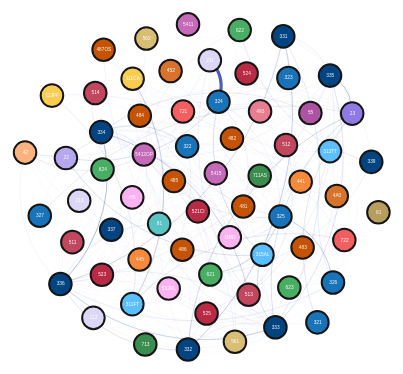
D3 v4 page, settled after 360 driven frames (6 s of simulated time); the page loaded 1 data file(s).


// ── script.js
// Using D3 V4

const radius = 100;
        
var force = -20000; //-1200;
var decay_force = force;

var symbol = d3.symbol().size([radius * 100])

var svg = d3.select("svg"),
width = +svg.attr("width"),
height = +svg.attr("height");
var zoom = d3.zoom()
    .scaleExtent([0.1, 8])
    .on("zoom", function () {
    g.attr("transform", d3.event.transform)
    });
svg.call(zoom)
    .on("dblclick.zoom", null);
svg.style("cursor","move");

//add encompassing group for the zoom
var g = svg.append("g")
.attr("class", "everything");
var transform = d3.zoomIdentity.scale(0.2).translate(screen.width * 3000/1440, screen.height * 1500/900);
svg.call(zoom.transform, transform);

// var color = d3.scaleOrdinal(d3.schemeCategory20);
var color = d3.scaleOrdinal()
    .domain(['11', '21', '22', '23', '31', '32', '33', '42', '44', '45', '48', '49', '51', '52', '53', '54', '55', '56', '61', '62', '71', '72', '81'])
    .range(['#F8CD51', '#DDD7F7', '#B6A8EE', '#8F7AE5', '#5BBEFF', '#1973B8', '#004481', '#FAB27F', '#F7893B', '#D8732C', '#C65302', '#E77D8E', '#C0475E', '#B92A45', '#FAB3F0', '#C569B9', '#AD53A1', '#D8BE75', '#B79E5E', '#48AE64', '#388D4F', '#F35E61', '#5AC4C4']);
var active_node = null;
var focus_node = null;

const vw = Math.max(document.documentElement.clientWidth, window.innerWidth || 0);
const vh = Math.max(document.documentElement.clientHeight, window.innerHeight || 0);

var simulation = d3.forceSimulation()
.force("link", d3.forceLink().id(function (d) { return d.id; }).distance(10))
.force("charge", function (d) { return -4000; })
.force("collide", d3.forceCollide(radius + 10).iterations(1))
.force("center", d3.forceCenter(vw / 2, vh / 2))
.alphaDecay(0.2)
.velocityDecay(0.7);

d3.json("new_IO_2018.json", function (error, graph) {
if (error) throw error;

var link_set = {};
var in_degree_dict = {};
graph.links.forEach(function(d) {
    link_set[encode_link(d.source, d.target)] = true;
    if (!in_degree_dict[d.target])
    in_degree_dict[d.target] = 0;
    in_degree_dict[d.target]++;
});

// For arrowhead
// g.append("svg:defs").selectAll("marker")
//     .data(["arrow"])
//     .enter().append("svg:marker")
//     .attr("id", String)
//     .attr("viewBox", "0 -5 11.3 10") // shift arrow
//     .attr("refX", 60)
//     .attr("refY", 0)
//     .attr("markerWidth", 16)
//     .attr("markerHeight", 16)
//     .attr("orient", "auto")
//     .append("svg:path")
//     .attr("d", "M0,-5L10,0L0,5")
//     .attr("fill", "#4D5DB9");

g.append("svg:defs").selectAll("marker")
  .data(["arrow"])
  .enter().append("svg:marker")
  .attr('id', 'arrowhead')
  .attr('viewBox', '-0 -5 10 10')
  .attr('refX', 20)
  .attr('refY', 0)
  .attr('orient', 'auto')
  .attr('markerWidth', 40)
  .attr('markerHeight', 40)
  .attr('markerUnits', "userSpaceOnUse")
  .attr('xoverflow', 'visible')
  .append('svg:path')
  .attr('d', 'M 0,-5 L 10 ,0 L 0,5')
  .attr('fill', 'none')
  .style('stroke', 'none');

let linksData = graph.links.map(link => {
var obj = link;
obj.source = link.source;
obj.target = link.target;
return obj;
})

const link = g.append("g").attr("class", "links")
  .selectAll("path")
  .data(linksData)
  .enter()
  .append("path")
  .attr('stroke', '#4D5DB9')
  .attr('fill', 'transparent')
  .attr("stroke-width", function (d) { return d.weight/10000; })
//   .attr("stroke-width", "1px")
  .attr('marker-end', 'url(#arrowhead)')


// var link = g.append("g")
//     .attr("class", "links")
//     .selectAll("path")
//     .data(graph.links.filter(function(d) {
//         return this;
//     }))
//     .enter().append("path")
//     // .attr("stroke-width", function (d) { return d.weight/100000; })
//     .attr("stroke-width", "1px")
// // .style("stroke", function(d) { return color(d.sector); });

var node = g.append("g")
    .attr("class", "nodes")
    .selectAll("g")
    .data(graph.nodes
    .filter(function(d) {
        if (d.comment) return null;
        color(d.sector);
        if (d.id[0] !== "#")
        return this;
        return null;
    }))
    .enter().append("g")
    .call(d3.drag()
    .on("start", dragstarted)
    .on("drag", dragged)
    .on("end", dragended));

node.attr('fill', 'white');

var circles = node.append("path")
    .style("fill", function (d) { return color(d.sector); })
    .style("stroke", "#151515")
    .style("stroke-width", 10)
    .attr("d", symbol.type(function (d) {
        return d3.symbolCircle;
    }))

var labels = node.append("text")
    .html(function (d) {
    // Implement line break
    const pad = 1.2;
    // const top_pad = (d.id.match(/\n/g) || []).length * -pad / 2;
    const top_pad = 0.3;
    const head = "<tspan x='0' dx= '0.05em' dy='" + top_pad + "em'>";
    const begin = "<tspan x='0' dy='" + pad + "em'>";
    const end = "</tspan>";
    text = head + d.id + end;
    text = text.replace(/\n/g, end + begin);
    return text;
    })

function update_force() {
    const bound = -200;
    decay_force += 200;
    if (Math.abs(decay_force) < Math.abs(bound)) {
    decay_force = bound;
    simulation.force("charge", d3.forceManyBody().strength(decay_force))
    return;
    }
    simulation.force("charge", d3.forceManyBody().strength(decay_force))
    setTimeout(update_force, 200);
}

setTimeout(update_force, 200);
// name a variable tooltip, and style it using css properties
tooltip = d3
    .select("body")
    .append("div") // the tooltip always "exists" as its own html div, even when not visible
    .style("position", "absolute") // the absolute position is necessary so that we can manually define its position later
    .style("visibility", "hidden") // hide it from default at the start so it only appears on hover
    .style("background-color", "#8fb3de;")
    .attr("class", "tooltip")
//name a tooltip_in function to call when the mouse hovers a node
tooltip_in = function (d) { // pass event and d to this function so that it can access d for our data
    return tooltip
    .html("<h4>Actividad: " + d.actividad + "<br/>Clientes: " + d.out_degree + "<br/>Ventas: $" + d.out_degree_weighted.toLocaleString() + " millones MXN<br/>Proveedores: " + d.in_degree + "<br/>Compras: $" + d.in_degree_weighted.toLocaleString() + " millones MXN</h4>") // add an html element with a header tag containing the name of the node.  This line is where you would add additional information like: "<h4>" + d.name + "</h4></br><p>" + d.type + "</p>"  Note the quote marks, pluses and </br>--these are necessary for javascript to put all the data and strings within quotes together properly.  Any text needs to be all one line in .html() here
    .style("visibility", "visible") // make the tooltip visible on hover
    // .style("top", event.pageY + "px") // position the tooltip with its top at the same pixel location as the mouse on the screen
    // .style("left", event.pageX + "px"); // position the tooltip just to the right of the mouse location
    .style("top", "0px") // position the tooltip with its top at the same pixel location as the mouse on the screen
    .style("left", "0px"); // position the tooltip just to the right of the mouse location
}
// name a tooltip_out function to call when the mouse stops hovering
tooltip_out = function() {
    return tooltip
    .transition()
    .duration(50) // give the hide behavior a 50 milisecond delay so that it doesn't jump around as the network moves
    .style("visibility", "hidden"); // hide the tooltip when the mouse stops hovering
}

function update_screen(d) {
    if (active_node) {
    node.attr("fill", function(d) {
        return is_connected(active_node, d.id) ? "yellow" : "white";
    });
    node.attr("opacity", function(d) {
        return focus_node && !is_connected(active_node, d.id) ? "10%" : "100%";
    });
    circles.style("stroke", function(d) {
        if (link_set[encode_link(active_node, d.id)] && link_set[encode_link(d.id, active_node)]) {
        return "blue";
        } else if (link_set[encode_link(active_node, d.id)]) {
        return "green"
        } else if (link_set[encode_link(d.id, active_node)]) {
        return "red";
        } else if (active_node === d.id) {
        return "yellow";
        }
        return "black";
    });
    // link.style("stroke", function(d) {
    //     if (active_node === d.source.id) {
    //     return "black";
    //     } else if (active_node === d.target.id) {
    //     return "black";
    //     }
    //     return "#4D5DB9";
    // });
    link.attr("opacity", function(d) {
        return active_node !== d.source.id && active_node !== d.target.id ? "0%" : "100%";
    });
    d3.select("#arrowhead path").style("fill", "#4D5DB9"); 
    tooltip_in(d);
    } else {
    node.attr("fill", "white");
    node.attr("opacity", "100%");
    circles.style("stroke", "black");
    // link.style("stroke", "#4D5DB9");
    link.attr("opacity", "100%");
    d3.select("#arrowhead path").style("fill", "none"); 
    tooltip_out();
    }
}

node.on("mouseover", function(d, i) {
    if (focus_node)
    return;
    active_node = d.id;
    update_screen(d);
}).on("mouseout", function(d, i) {
    if (focus_node)
    return;
    active_node = null;
    update_screen(d);
});

function encode_link(a, b) {
    return a + "->" + b;
}

function is_connected(a, b) {
    return link_set[encode_link(a, b)] || link_set[encode_link(b, a)] || a == b;
}

node.append("title")
    .text(function (d) { return d.id; });

simulation
    .nodes(graph.nodes)
    .on("tick", ticked)

simulation.force("link")
    .links(graph.links);

// function ticked() {
//     link
//     .attr("x1", function (d) { return d.source.x; })
//     .attr("y1", function (d) { return d.source.y; })
//     .attr("x2", function (d) { return d.target.x; })
//     .attr("y2", function (d) { return d.target.y; });
    
//     node
//     .attr("transform", function (d) {
//         return "translate(" + d.x + "," + d.y + ")";
//     })
// }

function ticked() {
    link.attr("d", function(d) {
      var dx = (d.target.x - d.source.x),
        dy = (d.target.y - d.source.y),
        dr = Math.sqrt(dx * dx + dy * dy);
      return "M" + d.source.x + "," + d.source.y + "A" + dr + "," + dr + " 0 0,1 " + d.target.x + "," + d.target.y;
    });
  
    // recalculate and back off the distance
    link.attr("d", function(d) {
  
      // length of current path
      var pl = this.getTotalLength(),
        // radius of circle plus backoff
        r = (12) + 30,
        // position close to where path intercepts circle
        m = this.getPointAtLength(pl - r);
  
      var dx = m.x - d.source.x,
        dy = m.y - d.source.y,
        dr = Math.sqrt(dx * dx + dy * dy);
  
      return "M" + d.source.x + "," + d.source.y + "A" + dr + "," + dr + " 0 0,1 " + m.x + "," + m.y;
    });
  
    node
      .attr("transform", d => `translate(${d.x}, ${d.y})`);
  }

function dragstarted(d) {
    // if (!d3.event.active) simulation.alphaTarget(0.1).restart();
    simulation.stop();
    if (focus_node) {
        focus_node = null;
    } else {
        focus_node = active_node;
    }
    update_screen(d);
}

function dragged(d) {
    d.px += d3.event.dx;
    d.py += d3.event.dy;
    d.x += d3.event.dx;
    d.y += d3.event.dy;
    ticked();
}

function dragended(d) {
    // if (!d3.event.active) simulation.alphaTarget(0);
    d.fixed=true;
    d.fx = null;
    d.fy = null;
    // focus_node = null;
    // TODO: If drag end, while mouse out (due to repulse force), the active_node won't be reset.
    update_screen(d);
    ticked();
}
});

### data: new_IO_2018.json
{
 "nodes": [
  {
   "id": "111CA",
   "actividad": "Farms",
   "sector": "11",
   "out_degree": 21,
   "out_degree_weighted": 19673.0,
   "in_degree": 25,
   "in_degree_weighted": 16429.0
  },
  {
   "id": "113FF",
   "actividad": "Forestry, fishing, and related activitie…",
   "sector": "11",
   "out_degree": 24,
   "out_degree_weighted": 14510.0,
   "in_degree": 17,
   "in_degree_weighted": 1269.0
  },
  {
   "id": "211",
   "actividad": "Oil and gas extraction",
   "sector": "21",
   "out_degree": 8,
   "out_degree_weighted": 168881.0,
   "in_degree": 24,
   "in_degree_weighted": 19692.0
  },
  {
   "id": "212",
   "actividad": "Mining, except oil and gas",
   "sector": "21",
   "out_degree": 38,
   "out_degree_weighted": 4764.0,
   "in_degree": 24,
   "in_degree_weighted": 5362.0
  },
  {
   "id": "213",
   "actividad": "Support activities for mining",
   "sector": "21",
   "out_degree": 3,
   "out_degree_weighted": 122.0,
   "in_degree": 23,
   "in_degree_weighted": 4909.0
  },
  {
   "id": "22",
   "actividad": "Utilities",
   "sector": "22",
   "out_degree": 58,
   "out_degree_weighted": 1597.0,
   "in_degree": 26,
   "in_degree_weighted": 14998.0
  },
  {
   "id": "23",
   "actividad": "Construction",
   "sector": "23",
   "out_degree": 0,
   "out_degree_weighted": 0,
   "in_degree": 31,
   "in_degree_weighted": 74786.0
  },
  {
   "id": "321",
   "actividad": "Wood products",
   "sector": "32",
   "out_degree": 53,
   "out_degree_weighted": 19842.0,
   "in_degree": 23,
   "in_degree_weighted": 8894.0
  },
  "... 57 more items"
 ],
 "links": [
  {
   "source": "111CA",
   "target": "111CA",
   "weight": 1490.0
  },
  {
   "source": "111CA",
   "target": "113FF",
   "weight": 116.0
  },
  {
   "source": "111CA",
   "target": "23",
   "weight": 91.0
  },
  {
   "source": "111CA",
   "target": "339",
   "weight": 17.0
  },
  {
   "source": "111CA",
   "target": "311FT",
   "weight": 15646.0
  },
  {
   "source": "111CA",
   "target": "313TT",
   "weight": 8.0
  },
  {
   "source": "111CA",
   "target": "325",
   "weight": 326.0
  },
  {
   "source": "111CA",
   "target": "42",
   "weight": 19.0
  },
  "... 1,715 more items"
 ]
}